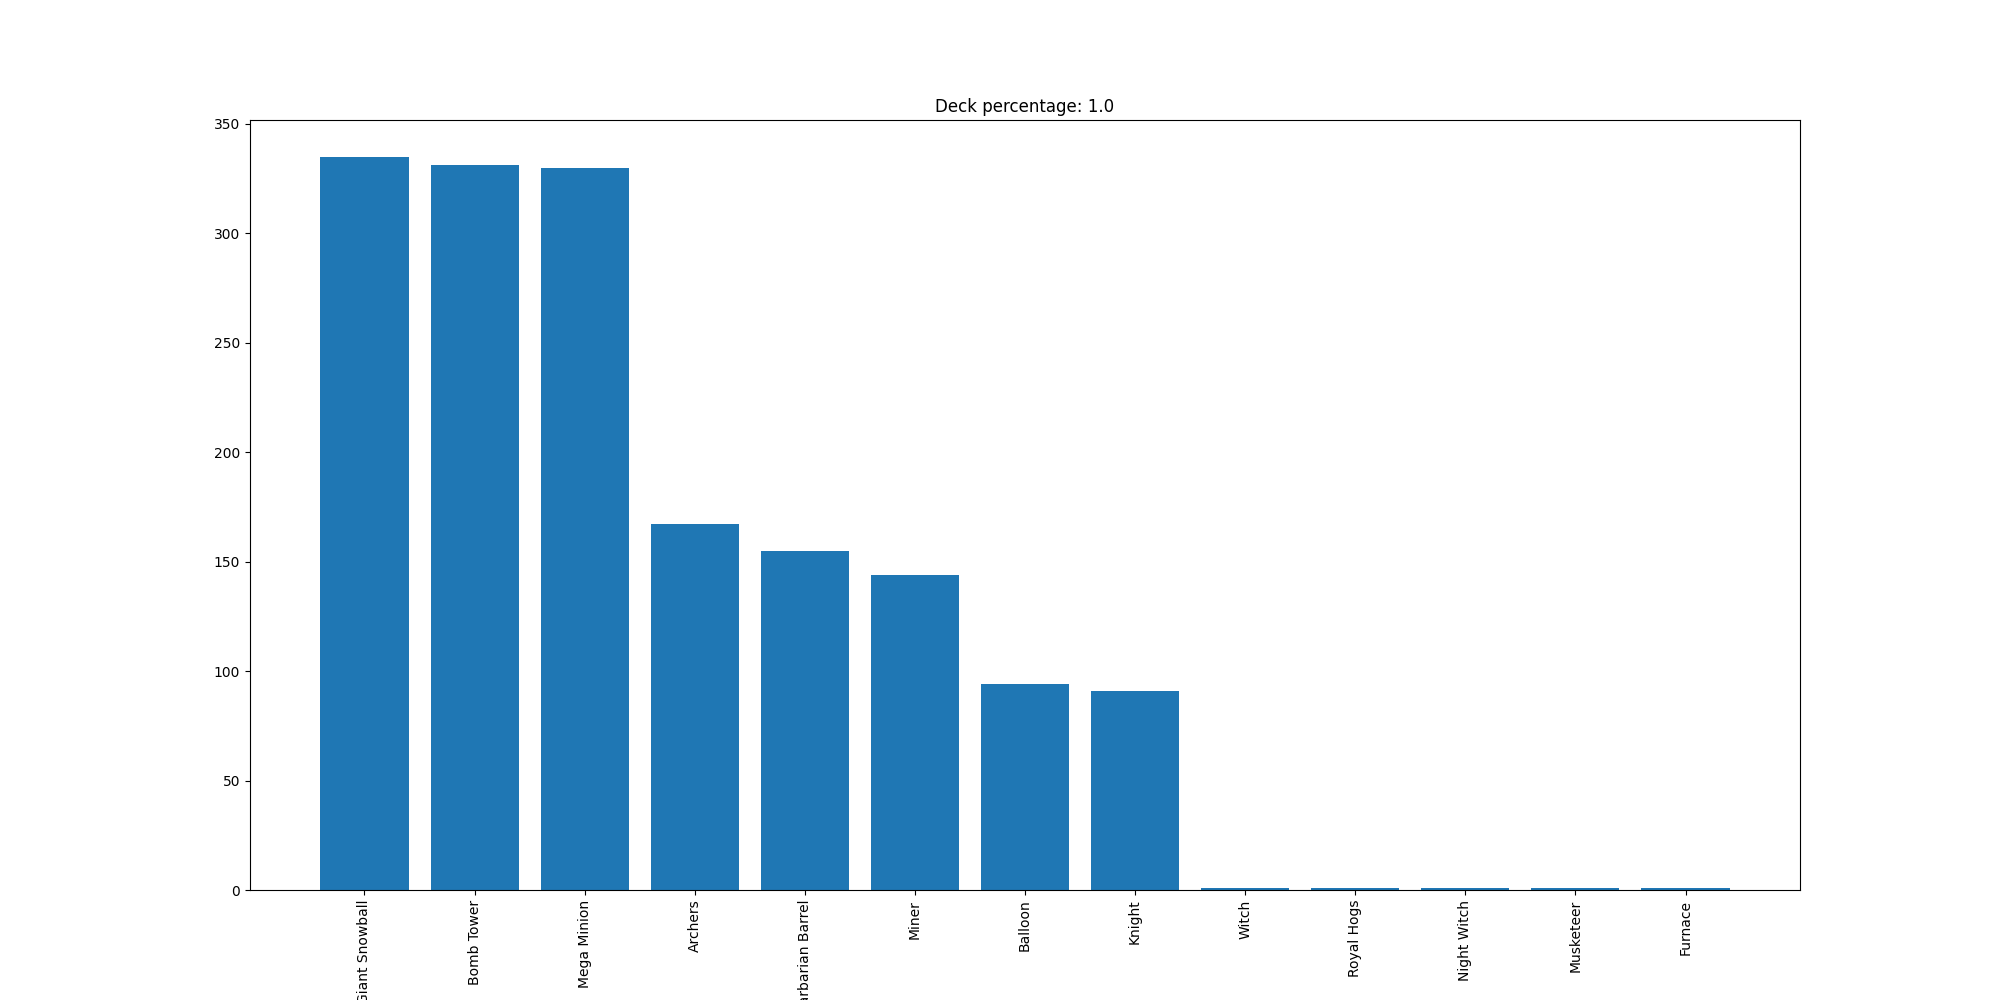

Values plotted in this chart, from the file beside it:
Giant Snowball, 335
Bomb Tower, 331
Mega Minion, 330
Archers, 167
Barbarian Barrel, 155
Miner, 144
Balloon, 94
Knight, 91
Witch, 1
Royal Hogs, 1
Night Witch, 1
Musketeer, 1
Furnace, 1
